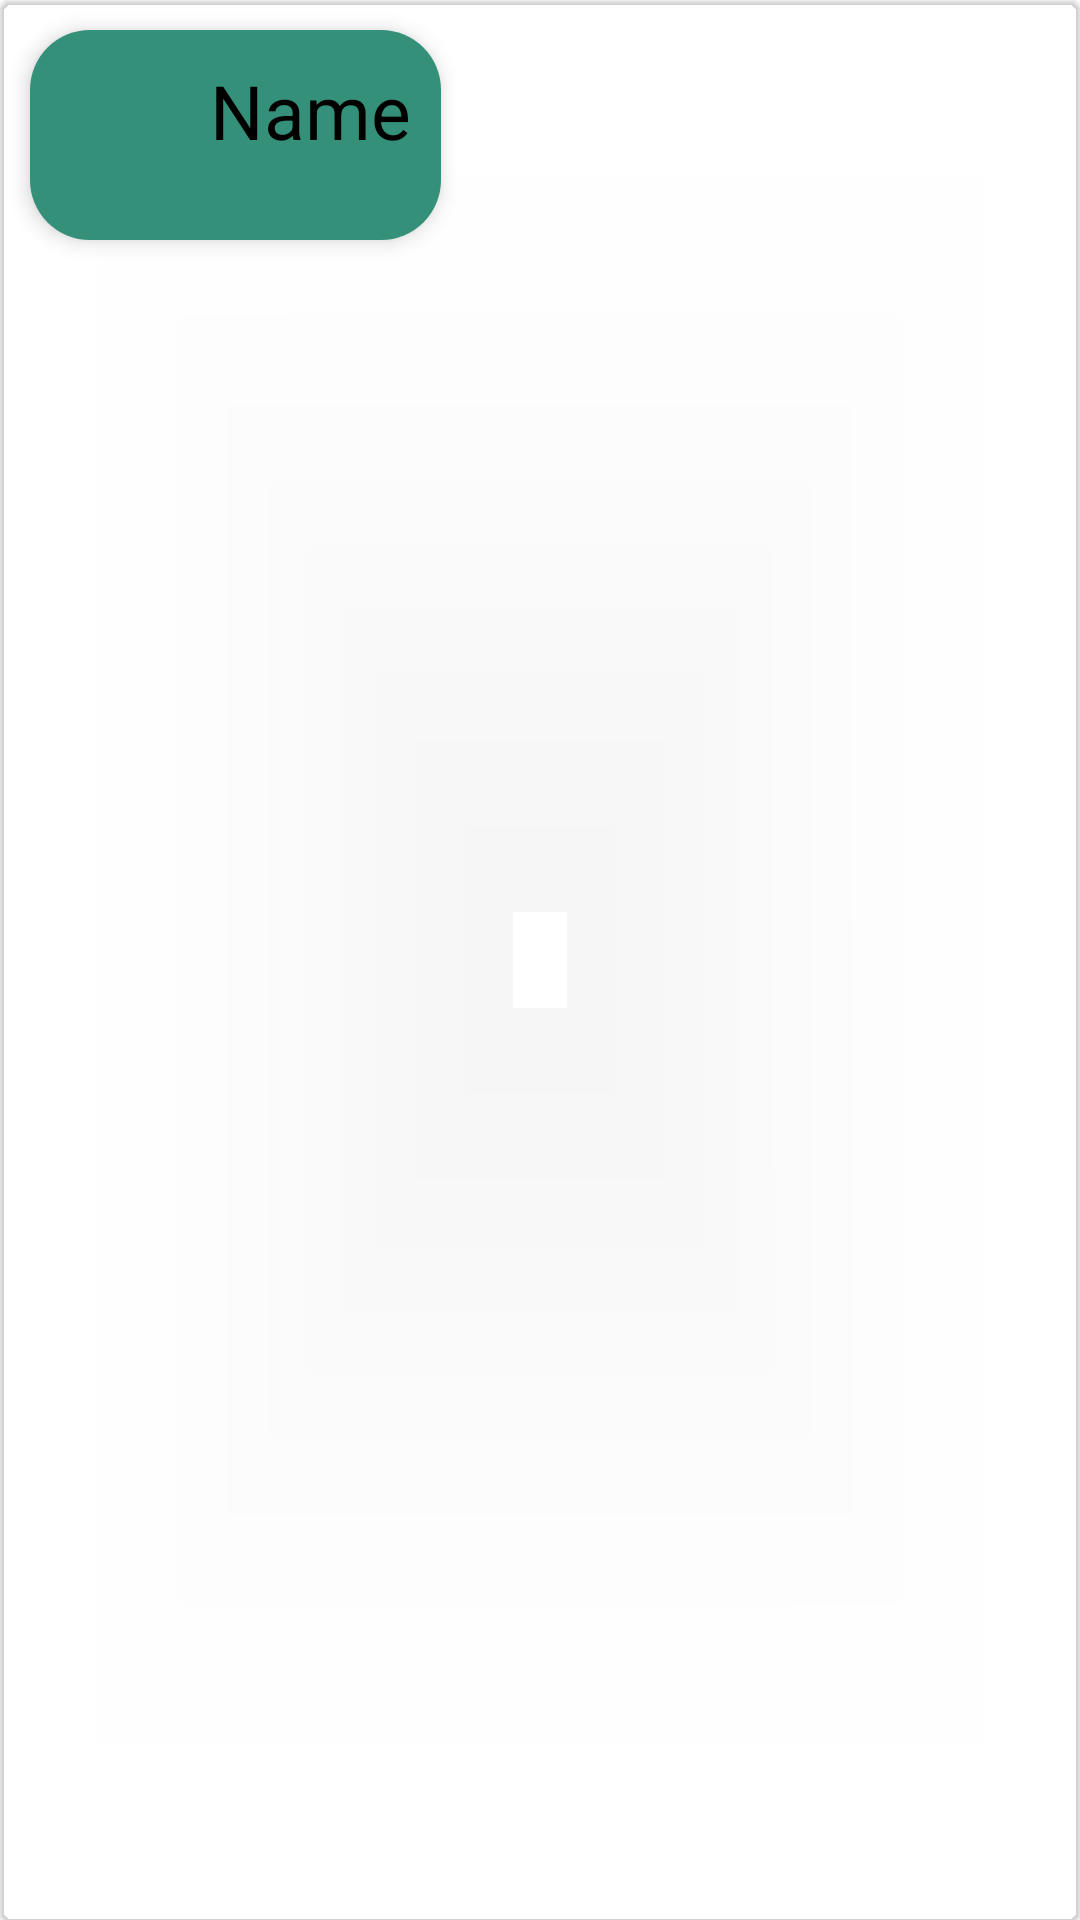

Android layout source for this screen:
<!-- AndroidManifest.xml: application theme Theme.MyTextBook -->
<!-- res/layout/category_recycler_view.xml -->
<?xml version="1.0" encoding="utf-8"?>
<com.google.android.material.card.MaterialCardView xmlns:android="http://schemas.android.com/apk/res/android"
    xmlns:app="http://schemas.android.com/apk/res-auto"
    android:layout_width="wrap_content"
    android:layout_height="wrap_content"
    android:background="@drawable/banner_bg"
    app:cardBackgroundColor="#00FFFFFF">

    <LinearLayout
        android:id="@+id/category_layout"
        android:layout_width="wrap_content"
        android:layout_height="wrap_content"
        android:layout_margin="10dp"
        android:background="@drawable/banner_bg"
        android:elevation="4dp"
        android:orientation="horizontal"
        android:padding="10dp">

        <ImageView

            android:id="@+id/img_cardProduct"
            android:layout_width="50dp"
            android:layout_height="50dp"
            android:src="@drawable/image1" />

        <TextView

            android:id="@+id/tv_categoryName"
            android:layout_width="match_parent"
            android:layout_height="wrap_content"

            android:text="Name"
            android:textColor="@color/black"
            android:textSize="25sp" />


    </LinearLayout>

</com.google.android.material.card.MaterialCardView>
<!-- resources referenced by this layout -->
<resources>
  <color name="black">#FF000000</color>
  <!-- drawable banner_bg (drawable) -->
  <?xml version="1.0" encoding="utf-8"?>
  <selector xmlns:android="http://schemas.android.com/apk/res/android">
  <item>
      <shape android:shape="rectangle">
  <solid android:color="#349078"/>
          <corners android:radius="20dp"/>
      </shape>
  </item>
  </selector>
  <style name="Theme.MyTextBook" parent="Theme.MaterialComponents.DayNight.NoActionBar">
          
          <item name="colorPrimary">@color/purple_500</item>
          <item name="colorPrimaryVariant">@color/purple_700</item>
          <item name="colorOnPrimary">@color/white</item>
          
          <item name="colorSecondary">@color/teal_200</item>
          <item name="colorSecondaryVariant">@color/teal_700</item>
          <item name="colorOnSecondary">@color/black</item>
          
          <item name="android:statusBarColor">?attr/colorPrimaryVariant</item>
          
      </style>
  <color name="purple_500">#FF6200EE</color>
  <color name="purple_700">#FF3700B3</color>
  <color name="white">#FFFFFFFF</color>
  <color name="teal_200">#FF03DAC5</color>
  <color name="teal_700">#FF018786</color>
</resources>
